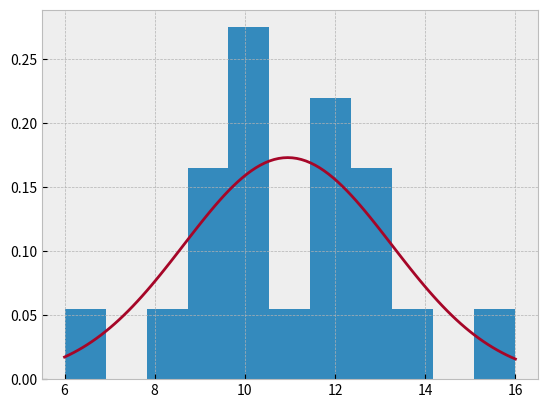

This chart was generated by the following Python code:
import numpy as np
from matplotlib import pyplot as plt
from scipy.stats import norm
rng = np.random.RandomState()
KRAKEN_HP = 84
KRAKEN_DR = 5
TRIALS = 20
#TRIALS = 200
#TRIALS = 2000
#TRIALS = 20000
#TRIALS = 20000000

def roll_1d4r1e4(keep=False,num=1):
    value = rng.randint(low=1,high=5,size=num)
    if np.any(value == 1) and not keep:
        value[value == 1] = roll_1d4r1e4(
            keep=True,
            num=np.count_nonzero(value == 1),
        )
    if np.any(value == 4):
        value[value == 4] += roll_1d4r1e4(
            keep=False,
            num=np.count_nonzero(value == 4),
        )
    return value

def crossbow_bolt(num=1):
    first   = roll_1d4r1e4(num=num)
    second  = roll_1d4r1e4(num=num)
    third   = roll_1d4r1e4(num=num)
    dammage = first + second + third
    dammage = dammage - KRAKEN_DR
    dammage[dammage < 0] = 0
    return dammage

def slay_kraken(num=1):
    current_hp = np.full(num,KRAKEN_HP)
    counts = np.zeros(num,dtype=int)
    while np.any(current_hp > 0):
        mask = current_hp > 0
        counts[mask] += 1
        current_hp[mask] -= crossbow_bolt(num=np.count_nonzero(current_hp > 0))
    return counts

def plot_statistics(random_sample):
    plt.style.use('bmh')
    fig, ax = plt.subplots()
    ax.hist(
        random_sample,
        bins=np.max(random_sample)+1 - np.min(random_sample),
        range=[np.min(random_sample),np.max(random_sample)],
        density=True,
    )
    sample_mean = np.sum(random_sample) / TRIALS
    sample_var = np.sum((random_sample - sample_mean)**2)/(TRIALS - 1)
    sample_std = np.sqrt(sample_var)
    x = np.linspace(
        start=np.min(random_sample),
        stop  = np.max(random_sample),
        num =10*(np.max(random_sample)-np.min(random_sample))
    )
    ax.plot(x, norm.pdf(x, loc=sample_mean, scale=sample_std))
    plt.show()

def main():
    print(f"Kraken HP: {KRAKEN_HP}")
    print(f"Kraken DR: {KRAKEN_DR}")
    print(f"Trials: {TRIALS}")
    random_sample = slay_kraken(num=TRIALS)
    sample_mean = np.sum(random_sample) / TRIALS
    print(f"Minimum number of hits: {np.min(random_sample)}")
    print(f"Maximum number of hits: {np.max(random_sample)}")
    print(f"Sample mean: {sample_mean}")
    sample_var = np.sum((random_sample - sample_mean)**2)/(TRIALS - 1)
    print(f"Sample Var: {sample_var}")
    standard_deviation = np.sqrt(sample_var)
    print(f"Std: {standard_deviation}")
    plot_statistics(random_sample)

if __name__ == "__main__":
    main()
